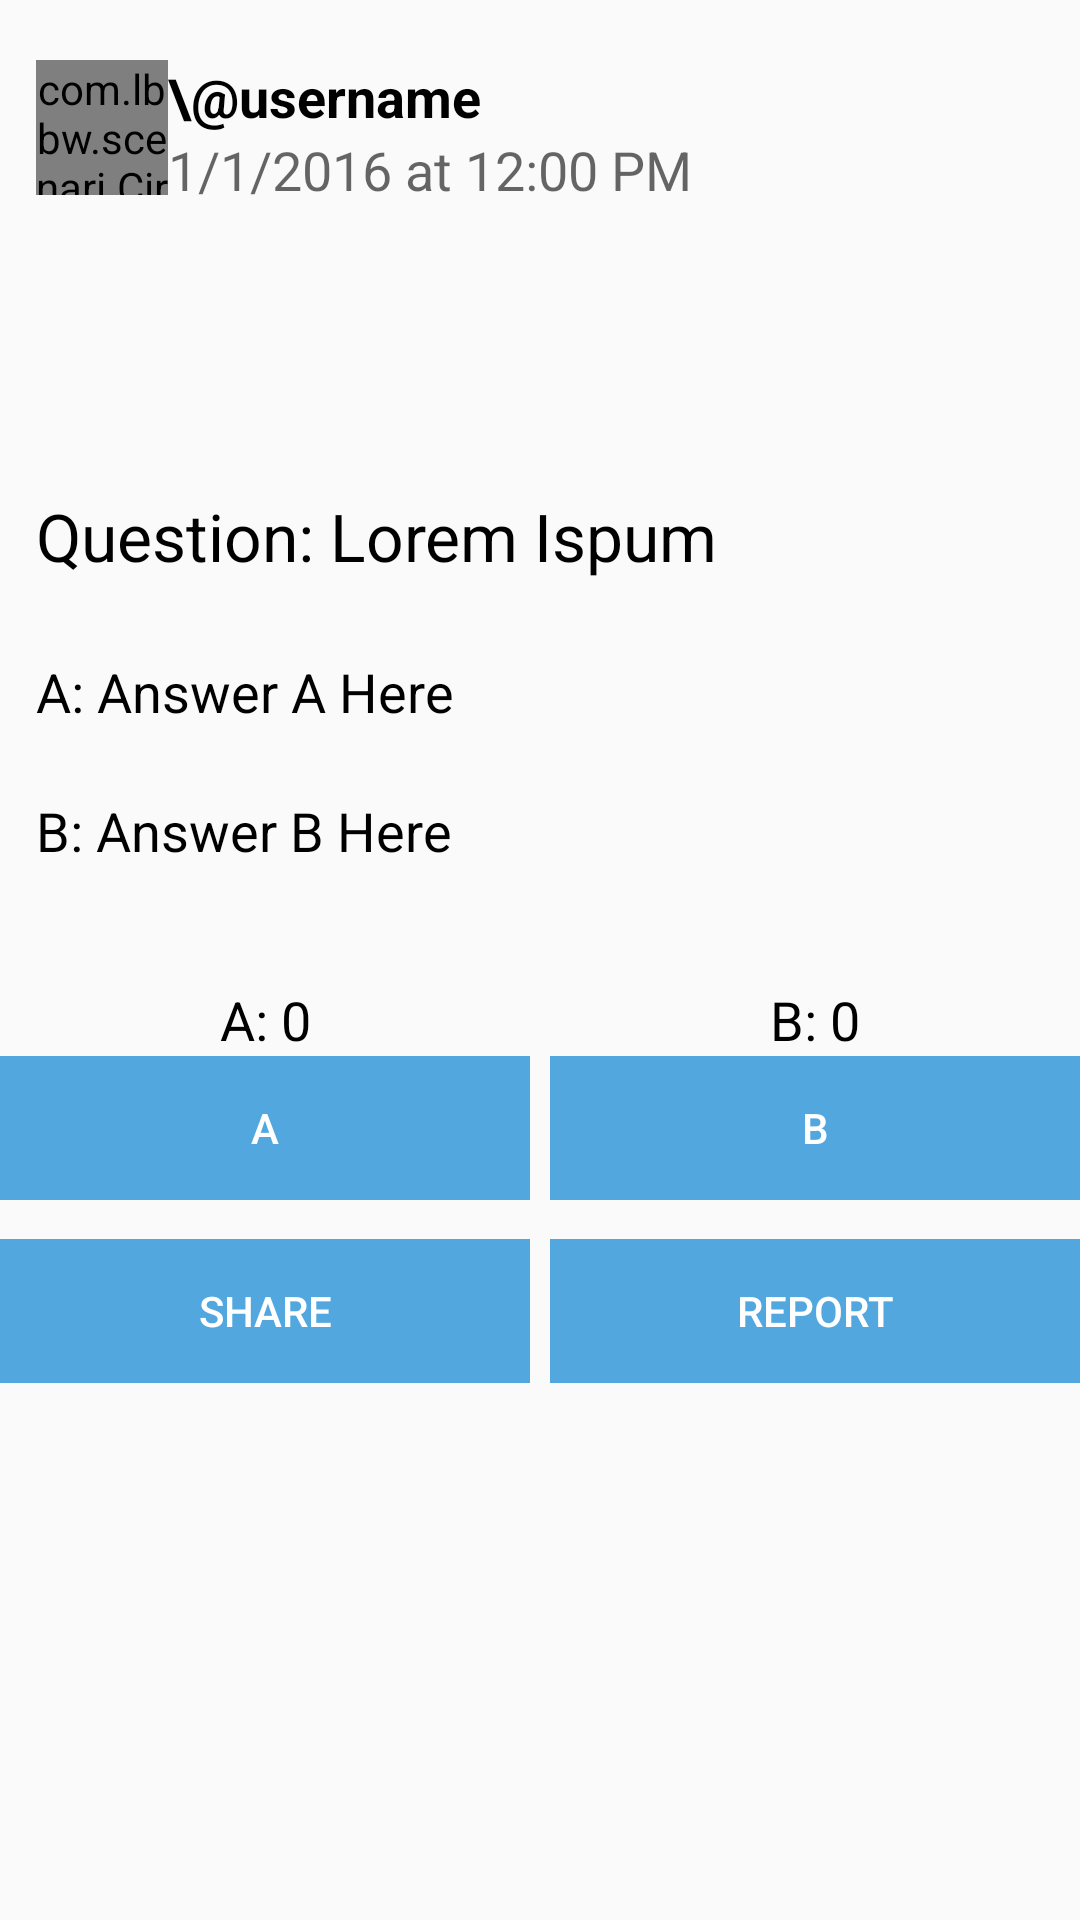

Here is an Android app screen rendered from its layout file. Give the layout XML and the strings, colors and styles it references.
<!-- AndroidManifest.xml: application theme MyMaterialTheme -->
<!-- res/layout/homefragment_item.xml -->
<?xml version="1.0" encoding="utf-8"?>
<RelativeLayout xmlns:android="http://schemas.android.com/apk/res/android"
    xmlns:app="http://schemas.android.com/apk/res-auto"
    android:layout_width="match_parent"
    android:layout_height="match_parent"
    android:background="@drawable/card"
    android:showDividers="middle">

    <Button
        android:id="@+id/button2"
        android:layout_width="wrap_content"
        android:layout_height="wrap_content"
        android:layout_alignEnd="@+id/buttonA"
        android:layout_alignParentLeft="true"
        android:layout_alignParentStart="true"
        android:layout_alignRight="@+id/buttonA"
        android:layout_below="@+id/buttonA"
        android:layout_marginTop="13dp"
        android:background="#52a7df"
        android:stateListAnimator="@null"
        android:text="Share"
        android:textColor="#ffffff" />

    <com.lbbw.scenari.Circle_ImageView
        android:id="@+id/imageView2"
        android:layout_width="44dp"
        android:layout_height="45dp"
        android:layout_marginTop="20dp"
        android:background="@drawable/circle"
        android:layout_marginLeft="12dp"
        android:layout_marginStart="12dp"
        android:layout_alignParentTop="true"
        android:layout_alignParentLeft="true"
        android:layout_alignParentStart="true" />

    <TextView
        android:id="@+id/usernametextView"
        android:layout_width="wrap_content"
        android:layout_height="wrap_content"
        android:layout_alignTop="@+id/imageView2"
        android:layout_toRightOf="@+id/imageView2"
        android:text="\@username"
        android:textAppearance="?android:attr/textAppearanceMedium"
        android:textColor="#000000"
        android:textStyle="bold"
        android:layout_alignParentRight="true"
        android:layout_alignParentEnd="true" />

    <TextView
        android:id="@+id/dateView"
        android:layout_width="wrap_content"
        android:layout_height="wrap_content"
        android:layout_alignEnd="@+id/usernametextView"
        android:layout_alignLeft="@+id/usernametextView"
        android:layout_alignRight="@+id/usernametextView"
        android:layout_alignStart="@+id/usernametextView"
        android:layout_below="@+id/usernametextView"
        android:text="1/1/2016 at 12:00 PM"
        android:textAppearance="?android:attr/textAppearanceMedium" />

    <com.parse.ParseImageView
        android:id="@+id/postImage"
        android:layout_width="match_parent"
        android:layout_height="wrap_content"
        android:layout_alignStart="@id/dateView"
        android:layout_alignLeft="@id/dateView"
        android:layout_alignRight="@id/dateView"
        android:layout_alignEnd="@id/dateView"
        android:adjustViewBounds="true"
        android:layout_alignParentLeft="true"
        android:layout_alignParentStart="true"
        android:layout_above="@+id/questiontextView"
        android:layout_below="@+id/imageView2" />

    <TextView
        android:id="@+id/questiontextView"
        android:layout_width="wrap_content"
        android:layout_height="wrap_content"
        android:layout_alignEnd="@+id/buttonB"
        android:layout_alignRight="@+id/buttonB"
        android:layout_marginTop="99dp"
        android:text="Question: Lorem Ispum"
        android:textAppearance="?android:attr/textAppearanceLarge"
        android:textColor="#000000"
        android:layout_below="@+id/imageView2"
        android:layout_alignLeft="@+id/imageView2"
        android:layout_alignStart="@+id/imageView2" />

    <TextView
        android:id="@+id/answerAtextView"
        android:layout_width="wrap_content"
        android:layout_height="wrap_content"
        android:layout_alignEnd="@+id/questiontextView"
        android:layout_alignLeft="@+id/questiontextView"
        android:layout_alignRight="@+id/questiontextView"
        android:layout_alignStart="@+id/questiontextView"
        android:layout_below="@+id/questiontextView"
        android:layout_marginTop="25dp"
        android:text="A: Answer A Here "
        android:textAppearance="?android:attr/textAppearanceMedium"
        android:textColor="#000000" />

    <TextView
        android:id="@+id/answerBtextView"
        android:layout_width="wrap_content"
        android:layout_height="wrap_content"
        android:layout_alignEnd="@+id/answerAtextView"
        android:layout_alignLeft="@+id/answerAtextView"
        android:layout_alignRight="@+id/answerAtextView"
        android:layout_alignStart="@+id/answerAtextView"
        android:layout_below="@+id/answerAtextView"
        android:layout_marginTop="22dp"
        android:layout_toStartOf="@+id/buttonB"
        android:text="B: Answer B Here"
        android:textAppearance="?android:attr/textAppearanceMedium"
        android:textColor="#000000" />

    <Button
        android:id="@+id/buttonA"
        android:layout_width="wrap_content"
        android:layout_height="wrap_content"
        android:layout_alignParentLeft="true"
        android:layout_alignParentStart="true"
        android:layout_below="@+id/answerBtextView"
        android:layout_marginTop="63dp"
        android:layout_toLeftOf="@+id/space"
        android:layout_toStartOf="@+id/space"
        android:background="#52a7df"
        android:stateListAnimator="@null"
        android:text="A"
        android:textColor="#ffffff" />

    <TextView
        android:id="@+id/AScoretextView"
        android:layout_width="wrap_content"
        android:layout_height="wrap_content"
        android:layout_above="@+id/buttonB"
        android:layout_alignEnd="@+id/buttonA"
        android:layout_alignLeft="@+id/buttonA"
        android:layout_alignRight="@+id/buttonA"
        android:layout_alignStart="@+id/buttonA"
        android:layout_toStartOf="@+id/buttonB"
        android:gravity="center"
        android:text="A: 0"
        android:textAppearance="?android:attr/textAppearanceMedium"
        android:textColor="#000000" />

    <Space
        android:id="@+id/space"
        android:layout_width="20px"
        android:layout_height="20px"
        android:layout_below="@+id/button3"
        android:layout_centerHorizontal="true" />

    <Button
        android:id="@+id/button3"
        android:layout_width="wrap_content"
        android:layout_height="wrap_content"
        android:layout_alignBaseline="@+id/button2"
        android:layout_alignBottom="@+id/button2"
        android:layout_alignParentEnd="true"
        android:layout_alignParentRight="true"
        android:layout_toEndOf="@+id/space"
        android:layout_toRightOf="@+id/space"
        android:background="#52a7df"
        android:stateListAnimator="@null"
        android:text="Report"
        android:textColor="#ffffff" />

    <Button
        android:id="@+id/buttonB"
        android:layout_width="wrap_content"
        android:layout_height="wrap_content"
        android:layout_above="@+id/button2"
        android:layout_alignParentEnd="true"
        android:layout_alignParentRight="true"
        android:layout_toEndOf="@+id/space"
        android:background="#52a7df"
        android:stateListAnimator="@null"
        android:text="B"
        android:textColor="#ffffff" />

    <TextView
        android:id="@+id/BScoretextView"
        android:layout_width="wrap_content"
        android:layout_height="wrap_content"
        android:layout_alignEnd="@+id/buttonB"
        android:layout_alignRight="@+id/buttonB"
        android:layout_alignTop="@+id/AScoretextView"
        android:layout_toRightOf="@+id/space"
        android:gravity="center"
        android:text="B: 0"
        android:textAppearance="?android:attr/textAppearanceMedium"
        android:textColor="#000000" />


</RelativeLayout>
<!-- resources referenced by this layout -->
<resources>
  <style name="MyMaterialTheme" parent="MyMaterialTheme.Base">
  
      </style>
  <style name="MyMaterialTheme.Base" parent="Theme.AppCompat.Light.DarkActionBar">
          <item name="windowNoTitle">true</item>
          <item name="windowActionBar">false</item>
          <item name="colorPrimary">@color/colorPrimary</item>
          <item name="colorPrimaryDark">@color/colorPrimaryDark</item>
          <item name="colorAccent">@color/colorAccent</item>
          <item name="android:textColorPrimary">@color/textColorPrimary</item>
  
      </style>
  <color name="colorPrimary">#52A7DF</color>
  <color name="colorPrimaryDark">#52A7DF</color>
  <color name="colorAccent">#52A7DF</color>
  <color name="textColorPrimary">#FFFFFF</color>
</resources>
